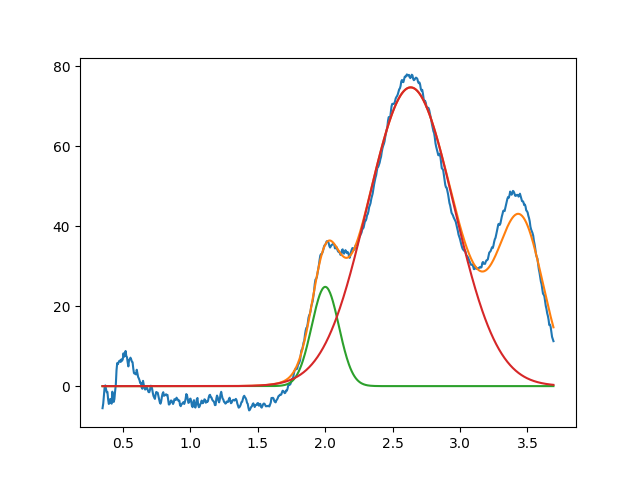

The data file committed next to this chart (first rows):
2.001016617471436998e+00, 2.484056466954164222e+01, 2.369220824596977859e-01, 9.999999999999998890e-01
2.633995023501078059e+00, 7.476302610584762931e+01, 7.537528590912198068e-01, 9.999999999990866195e-01
3.450000000000000622e+00, 3.999999999999999289e+01, 3.999999999999999667e-01, 9.999999999999998890e-01
